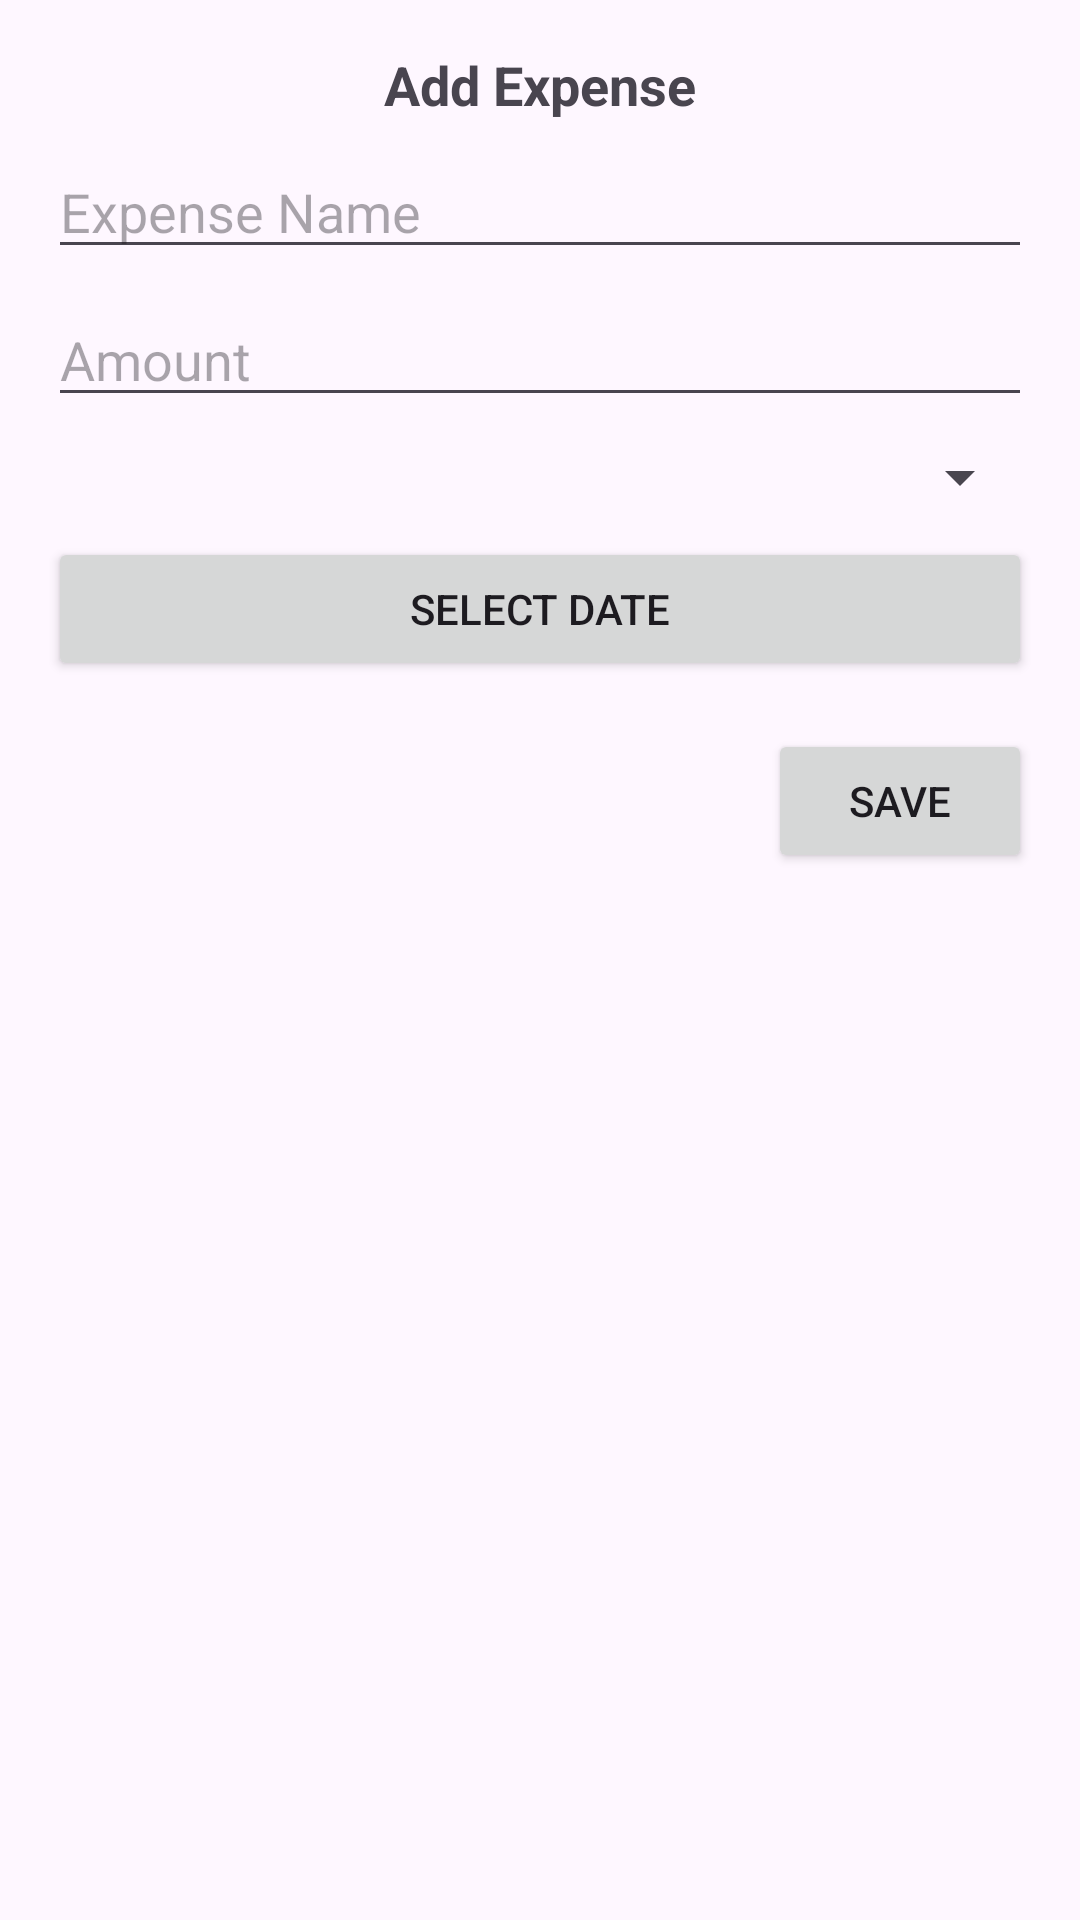

Produce the Android XML layout that renders to this screen, including the resource entries it uses.
<!-- AndroidManifest.xml: application theme Theme.Final_ASM -->
<!-- res/layout/dialog_add_expense.xml -->
<?xml version="1.0" encoding="utf-8"?>
<LinearLayout xmlns:android="http://schemas.android.com/apk/res/android"
    android:layout_width="match_parent"
    android:layout_height="wrap_content"
    android:orientation="vertical"
    android:padding="16dp">

    <TextView
        android:layout_width="wrap_content"
        android:layout_height="wrap_content"
        android:text="Add Expense"
        android:textSize="18sp"
        android:textStyle="bold"
        android:layout_gravity="center_horizontal"
        android:paddingBottom="8dp"/>

    <EditText
        android:id="@+id/expenseName"
        android:layout_width="match_parent"
        android:layout_height="wrap_content"
        android:hint="Expense Name"
        android:inputType="text" />

    <EditText
        android:id="@+id/expenseAmount"
        android:layout_width="match_parent"
        android:layout_height="wrap_content"
        android:hint="Amount"
        android:inputType="numberDecimal"
        android:layout_marginTop="8dp" />

    <Spinner
        android:id="@+id/categorySpinner"
        android:layout_width="match_parent"
        android:layout_height="wrap_content"
        android:layout_marginTop="8dp" />

    <Button
        android:id="@+id/btnSelectDate"
        android:layout_width="match_parent"
        android:layout_height="wrap_content"
        android:text="Select Date"
        android:layout_marginTop="8dp" />

    <Button
        android:id="@+id/btnAddExpense"
        android:layout_width="wrap_content"
        android:layout_height="wrap_content"
        android:text="Save"
        android:layout_gravity="end"
        android:layout_marginTop="16dp" />

</LinearLayout>
<!-- resources referenced by this layout -->
<resources>
  <style name="Theme.Final_ASM" parent="Base.Theme.Final_ASM" />
  <style name="Base.Theme.Final_ASM" parent="Theme.Material3.DayNight.NoActionBar">
          
          
      </style>
</resources>
